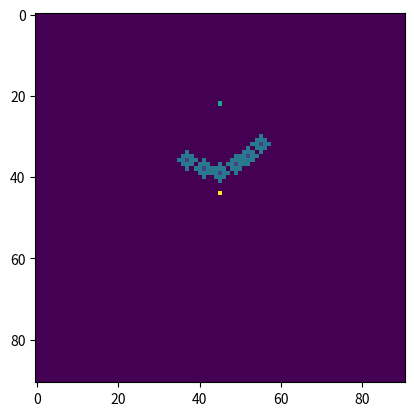
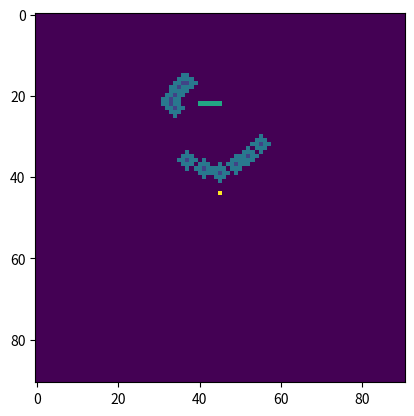
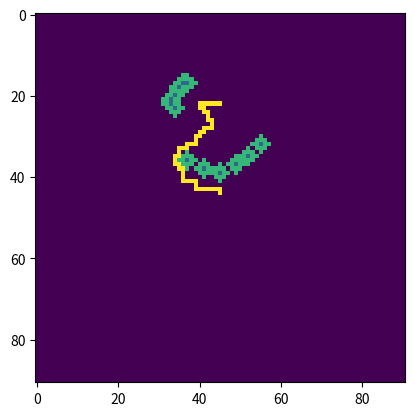

Here is the Python script that generated these plots, in order:
import heapq
import math

import matplotlib.pyplot as plt
import numpy as np

size = 30  # size of local map
unit = 5  # cm/grid
car_width = 16  # cm
car_length = 23.5
half_lg = int(car_length/unit / 2)  # 2
half_wg = int(car_width/unit/2)  # 1
half_size = int(size/2)
real_local_obs = []  # [y,x]
real_global_obs = []
multiple = 3

polar_map = []
cart_map = np.zeros((size+1, size+1), dtype=int)  # local map
total_size = size*multiple+1
global_map = np.zeros((total_size, total_size),
                      dtype=int)  # local map

init_y = int(size*multiple/4)
init_x = int(size*multiple/2)
curr_y = int(size*multiple/4)
curr_x = int(size*multiple/2)
target_y = 40
target_x = 40
# Direction:0:screen down(0), 1:screen right(left90), 2:screen up(180), 3:screen left(right 90)
curr_dir = 0
curr_status = 0
# 0:routing 1:reach
# map mark: 0:blank 1:real obs 2:fake obs 3:car center 4:car, 5:target
# assume car w: 3 grids,l: 5 grids
cv_detected = 0


def polar_to_cartesian():
    global cart_map, real_local_obs
    cart_map = np.zeros((size, size+1), dtype=int)
    real_local_obs = []
    for i in polar_map:
        if i[1] >= 0 and i[1] < size*unit/2:
            x = int(i[1]*math.sin(i[0]/180*math.pi)/unit)+half_size
            y = int(i[1]*math.cos(i[0]/180*math.pi)/unit)
            real_local_obs.append([y, x])
            cart_map[y][x] = 1

    return


def bound(base_x, base_y):
    base_x = max(0, base_x)
    base_x = min(size*multiple, base_x)
    base_y = max(0, base_y)
    base_y = min(size*multiple, base_y)
    return base_x, base_y


def mark_car():
    global cart_map, real_local_obs, global_map, fake_obs, curr_x, curr_y
    curr_x, curr_y = bound(curr_x, curr_y)
    global_map[curr_y][curr_x] = 3
    # for i in range(-half_wg, half_wg+1):
    #     for j in range(-half_lg, half_lg+1):
    #         if curr_dir % 2 == 0:
    #             y = curr_y+j
    #             x = curr_x+i
    #         else:
    #             y = curr_y+i
    #             x = curr_x+j
    #         x, y = bound(x, y)
    #         if global_map[y][x] != 3:
    #             global_map[y][x] = 4
    return
# transform the local coord to global coord


def local_to_global(local_y, local_x):
    global_y = 0
    global_x = 0
    if curr_dir == 0:
        global_y = curr_y+local_y + (half_lg+1)
        global_x = curr_x+local_x-half_size
    elif curr_dir == 1:
        global_y = curr_y-local_x+half_size
        global_x = curr_x+local_y+(half_lg+1)
    elif curr_dir == 2:
        global_y = curr_y-local_y - (half_lg+1)
        global_x = curr_x-local_x+half_size
    elif curr_dir == 3:
        global_y = curr_y+local_x - half_size
        global_x = curr_x-local_y-(half_lg+1)
    global_x, global_y = bound(global_x, global_y)
    return global_y, global_x

# transform the global coord to local coord


def global_to_local(global_y, global_x):
    local_y = 0
    local_x = 0
    if curr_dir == 0:
        local_y = global_y-curr_y-(half_lg+1)
        local_x = global_x-curr_x+half_size
    elif curr_dir == 1:
        local_x = curr_y-global_y+half_size
        local_y = global_x-curr_x-(half_lg+1)
    elif curr_dir == 2:
        local_y = curr_y-global_y - (half_lg+1)
        local_x = curr_x-global_x+half_size
    elif curr_dir == 3:
        local_x = global_y-curr_y+half_size
        local_y = curr_x-global_x-(half_lg+1)

    return local_y, local_x


def mark_obs():
    global global_map, real_global_obs
    r2 = half_lg**2
    # print(real_global_obs)
    remove_list = []
    for obs in real_global_obs:
        ly, lx = global_to_local(obs[0], obs[1])
        # print(ly, lx)
        # print(obs[0], obs[1])
        if ly >= -1 and ly <= size and lx >= -half_size-1 and lx <= half_size+1:
            remove_list.append(obs)
            global_map[obs[0], obs[1]] = 0
        # remove 2 ways
        # for i in range(-half_lg, half_lg+1):
        #     for j in range(-half_lg, half_lg + 1):
        #         if global_map[obs[0]+i][obs[1]+j] == 2:
        #             global_map[obs[0]+i][obs[1]+j] = 0
            for i in range(-half_lg, half_lg+1):
                for j in range(-half_lg, half_lg + 1):
                    # no bound check
                    if i**2+j**2 <= r2 and global_map[obs[0]+i][obs[1]+j] == 2:
                        global_map[obs[0]+i][obs[1]+j] = 0
    for obs in remove_list:
        real_global_obs.remove(obs)
    # print('add')
    for obs in real_local_obs:
        base_y, base_x = local_to_global(obs[0], obs[1])
        global_map[base_y][base_x] = 1
        # print(base_y, base_x)
        real_global_obs.append([base_y, base_x])
        # padding 2 ways
        # for i in range(-half_lg, half_lg+1):
        #     for j in range(-half_lg, half_lg + 1):
        #         if global_map[base_y+i][base_x+j] == 0:
        #             global_map[base_y+i][base_x+j] = 2
        for i in range(-half_lg, half_lg+1):
            for j in range(-half_lg, half_lg + 1):
                # no bound check
                if i**2+j**2 <= r2 and global_map[base_y+i][base_x+j] == 0:
                    global_map[base_y+i][base_x+j] = 2
    return


def update_map():
    global cart_map, real_local_obs, global_map
    polar_to_cartesian()
    mark_obs()
    mark_car()
    return


def move_forward():
    global curr_y, curr_x, curr_dir
    if curr_dir == 0:
        curr_y += 1
    elif curr_dir == 1:
        curr_x += 1
    elif curr_dir == 2:
        curr_y -= 1
    else:
        curr_x -= 1
    mark_car()
    return


def move_backward():
    global curr_y, curr_x
    if curr_dir == 0:
        curr_y -= 1
    elif curr_dir == 1:
        curr_x -= 1
    elif curr_dir == 2:
        curr_y += 1
    else:
        curr_x += 1
    mark_car()
    return


def turn_left():
    global curr_dir, curr_y, curr_x
    curr_dir = (curr_dir+1) % 4


def move_left():
    turn_left()
    move_forward()
    mark_car()

    return


def turn_right():
    global curr_dir, curr_y, curr_x
    curr_dir = (curr_dir-1) % 4


def move_right():
    turn_right()
    move_forward()
    mark_car()

    return


def plot():
    plt.figure()
    plt.imshow(global_map)
    plt.show()


def set_target(rel_y=50, rel_x=50):  # relative position(cm) to car
    global curr_status, global_map, target_y, target_x
    curr_status = 0
    # checkpoint
    y = int(rel_y/unit)+curr_y
    x = int(rel_x/unit)+curr_x
    target_x, target_y = bound(x, y)
    global_map[y][x] = 5
    return


def test():
    return


def route(dest, start, steps=10):
    path = astar_single(dest, start)
    mlen = min(len(path), steps)
    path = path[:mlen]
    for operation in path:
        if operation == -1:
            continue
        movement = (operation-curr_dir) % 4
        if movement == 0:
            move_forward()
        elif movement == 1:
            move_left()
        elif movement == 2:
            move_backward()
        elif movement == 3:
            move_right()


class Node(object):
    def __init__(self, prev, loc, direction):
        self.prev = prev
        self.loc = loc
        self.direction = direction

    def __lt__(self, other):
        return self.loc < other.loc


def manhattan_distance(a, b):
    return abs(a[0]-b[0]) + abs(a[1]-b[1])


def neighbors(i, j):
    n = len(global_map)
    m = len(global_map[0])
    res = []
    if i + 1 < n and global_map[i+1][j] not in [1, 2]:
        res.append((i+1, j))
    if i - 1 >= 0 and global_map[i-1][j] not in [1, 2]:
        res.append((i-1, j))
    if j + 1 < m and global_map[i][j+1] not in [1, 2]:
        res.append((i, j+1))
    if j - 1 >= 0 and global_map[i][j-1] not in [1, 2]:
        res.append((i, j-1))

    return res


def astar_single(dest, start, limit=50000):
    node = Node(None, start, -1)
    frontier = [(manhattan_distance(start, dest), node)]
    closed = {}
    res = []
    step = 0

    while frontier:
        step += 1
        elem = heapq.heappop(frontier)

        fx = elem[0]
        node = elem[1]  # NODE

        curr = node.loc
        closed[curr] = fx

        from_start = fx - manhattan_distance(curr, dest)

        i = curr[0]
        j = curr[1]
        if step >= limit or (i, j) == dest:
            while node:
                res.append(node.direction)
                node = node.prev
            break

        for neighbor in neighbors(i, j):
            ii, jj = neighbor

            direction = 0  # move down by default

            if jj == j + 1:
                direction = 1  # move right
            if ii == i - 1:
                direction = 2  # move up
            if jj == j - 1:
                direction = 3  # move left
            new_fx = manhattan_distance(
                neighbor, dest) + from_start + 1 + 0*(direction != node.direction)
            # new_fx = manhattan_distance(
            #     neighbor, dest) + from_start + 1

            if neighbor not in closed or new_fx < closed[neighbor]:
                # ii, jj = neighbor

                # direction = 0  # move down by default

                # if jj == j + 1:
                #     direction = 1  # move right
                # if ii == i - 1:
                #     direction = 2  # move up
                # if jj == j - 1:
                #     direction = 3  # move left

                heapq.heappush(
                    frontier, (new_fx, Node(node, neighbor, direction)))
    res.reverse()
    return res


def main():
    step_angle = 18
    global polar_map, cart_map, global_map, curr_dir
    np.set_printoptions(threshold=10000, linewidth=1000)

    # polar_map = [[i, 20-0.1*i]
    #              for i in range(-3*step_angle, 3*step_angle+1, step_angle)]

    # update_map()
    # plot()

    # turn_left()
    # polar_map = []
    # update_map()
    # plot()
    # move_right()
    # update_map()
    # plot()

    # print((curr_y, curr_x))
    # update_map()
    # for i in range(4):
    #     curr_dir = i
    #     y1, x1 = local_to_global(5, 2)
    #     print(y1, x1)
    #     y2, x2 = global_to_local(y1, x1)
    #     print(y2, x2)
    #     global_map[y1][x1] = 9
    # plot()

    polar_map = [[i, 70-0.1*i]
                 for i in range(-3*step_angle, 3*step_angle+1, step_angle)]

    set_target(110, 0)
    print((target_y, target_x))
    update_map()
    plot()
    # route((target_y, target_x), (curr_y, curr_x))
    move_right()
    for i in range(4):
        move_forward()

    polar_map = [[i, 20-0.1*i]
                 for i in range(-5*step_angle, 1*step_angle+1, step_angle)]
    update_map()
    plot()
    count = 0
    while (curr_y, curr_x) != (target_y, target_x) and count < 10:
        route((target_y, target_x), (curr_y, curr_x))
        count += 1
    print((curr_y, curr_x))
    print(count)
    plot()

    return


if __name__ == "__main__":
    main()
